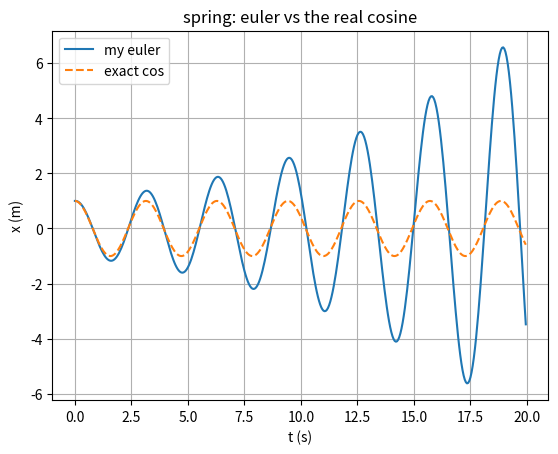

Write the Python code that produced this figure.
# simple harmonic motion, a mass on a spring
# F = -k*x  so  a = -(k/m)*x
# i want to check my euler stepping against the real answer which is just a cosine

import numpy as np
import matplotlib.pyplot as plt

k = 4.0      #spring constant
m = 1.0      #mass
x0 = 1.0     #start pulled out to 1
v0 = 0.0     #start at rest
dt = 0.05
T_total = 20.0

omega = np.sqrt(k/m)     #angular frequency, this is the thing that sets the period

n = int(T_total/dt)
t = np.zeros(n)
x = np.zeros(n)
v = np.zeros(n)
x[0] = x0
v[0] = v0

# euler again
for i in range(n-1):
    a = -(k/m)*x[i]
    v[i+1] = v[i] + a*dt
    x[i+1] = x[i] + v[i]*dt      #using old v, thats just how euler goes
    t[i+1] = t[i] + dt

# the exact answer, x(t) = x0*cos(omega*t) since it starts at rest
exact = x0*np.cos(omega*t)

plt.plot(t, x, label="my euler")
plt.plot(t, exact, "--", label="exact cos")
plt.legend()
plt.xlabel("t (s)"); plt.ylabel("x (m)")
plt.title("spring: euler vs the real cosine")
plt.grid(True)
# heads up: my euler one slowly grows!! the amplitude creeps up. something is leaking
plt.show()
